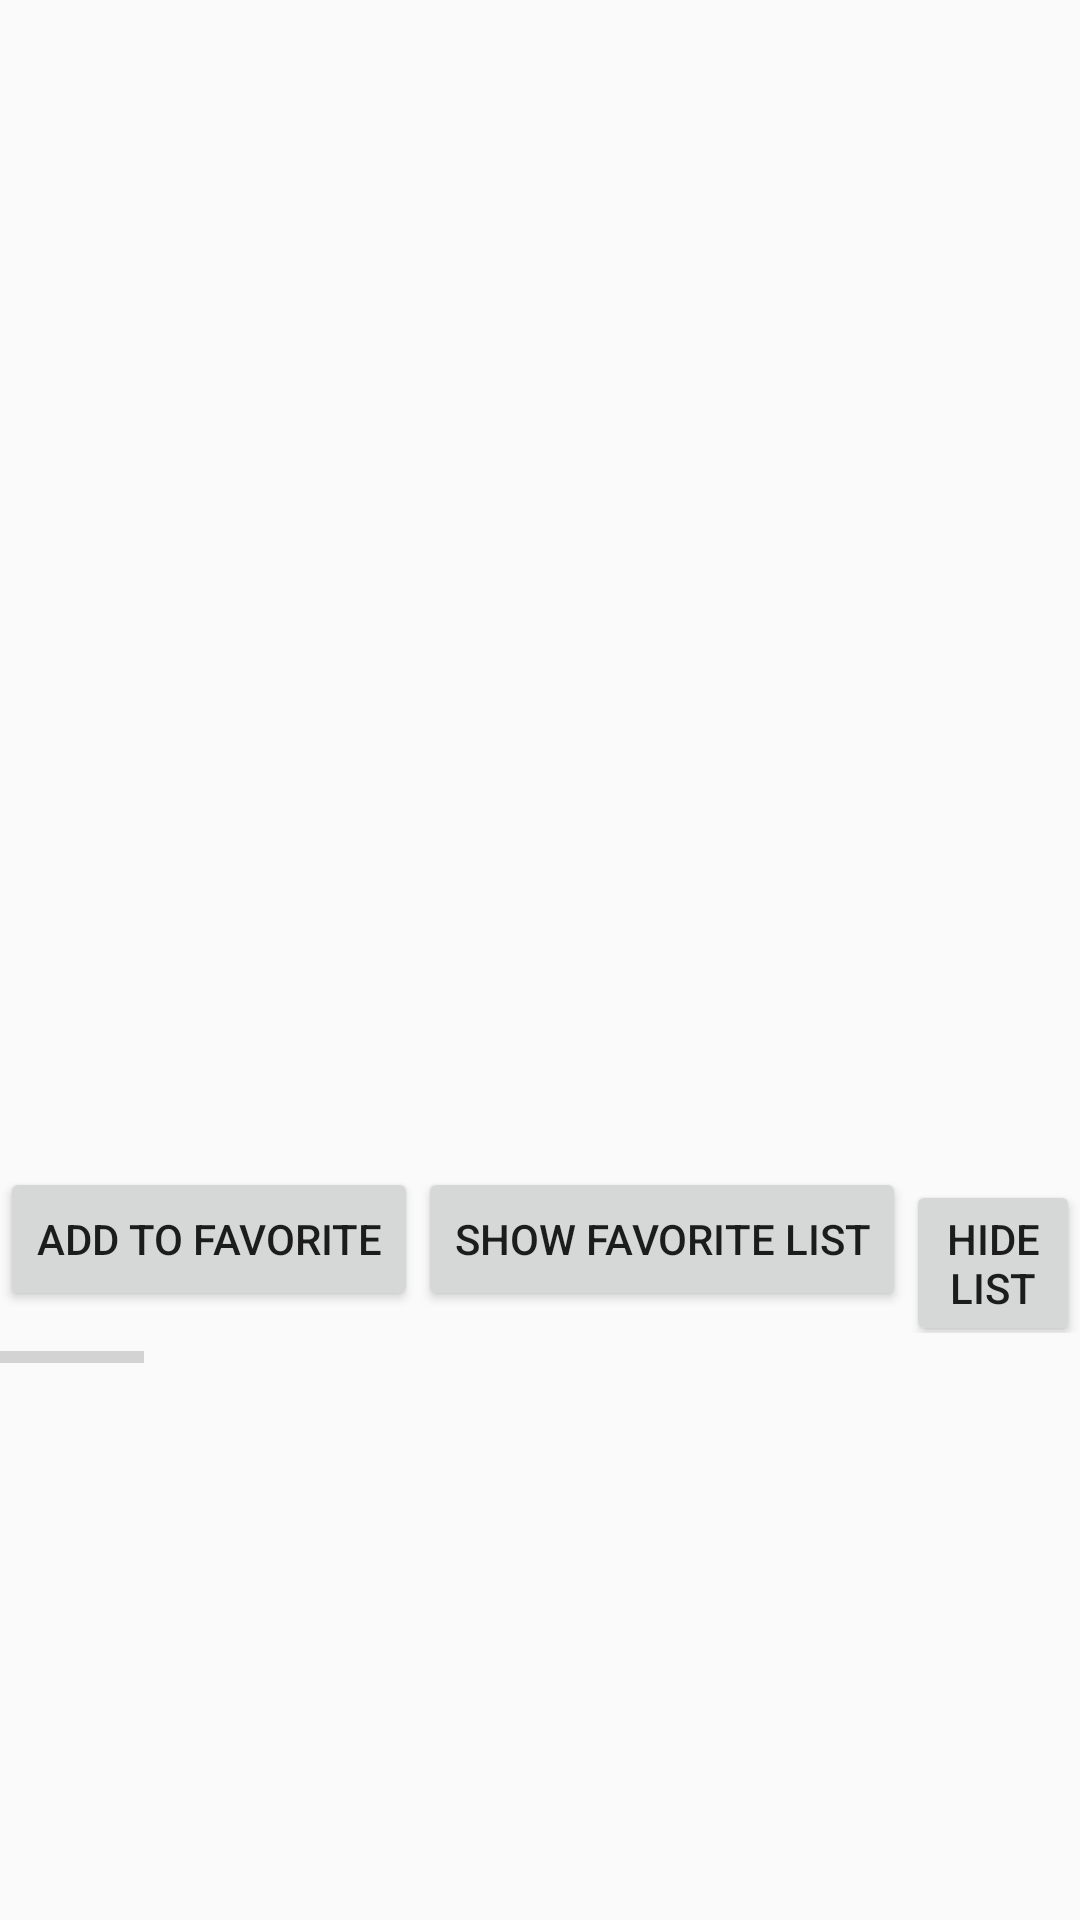

Write the Android layout XML for this screen, with the resource values it uses.
<!-- AndroidManifest.xml: application theme AppTheme -->
<!-- res/layout/activity_search_result.xml -->
<?xml version="1.0" encoding="utf-8"?>
<LinearLayout xmlns:android="http://schemas.android.com/apk/res/android"
    xmlns:app="http://schemas.android.com/apk/res-auto"
    xmlns:tools="http://schemas.android.com/tools"
    android:layout_width="match_parent"
    android:layout_height="match_parent"
    tools:context=".MainActivity"
    android:orientation="vertical">


    <androidx.appcompat.widget.Toolbar
        android:layout_width="match_parent"
        android:layout_height="wrap_content"
        android:id="@+id/toolbarSearchResultChang"/>

    <androidx.drawerlayout.widget.DrawerLayout
        android:id="@+id/drawerSearchResultChang"
        android:layout_width="match_parent"
        android:layout_height="match_parent"
        tools:openDrawer="start">

        <LinearLayout
            android:layout_width="match_parent"
            android:layout_height="match_parent"
            android:orientation="vertical">
            <ImageView
                android:id="@+id/imageChang"
                android:layout_width="200dp"
                android:layout_height="200dp"
                />
            <TextView
                android:layout_width="match_parent"
                android:layout_height="wrap_content"
                android:id="@+id/dateInfoChang"/>
            <TextView
                android:layout_width="match_parent"
                android:layout_height="wrap_content"
                android:id="@+id/lonInfoChang"/>
            <TextView
                android:layout_width="match_parent"
                android:layout_height="wrap_content"
                android:id="@+id/latInfoChang"/>
            <TextView
                android:layout_width="match_parent"
                android:layout_height="wrap_content"
                android:id="@+id/idInfoChang"/>
            <TextView
                android:layout_width="match_parent"
                android:layout_height="wrap_content"
                android:id="@+id/resourceInfoChang"/>
            <TextView
                android:layout_width="match_parent"
                android:layout_height="wrap_content"
                android:id="@+id/serviceInfoChang"/>
            <TextView
                android:layout_width="match_parent"
                android:layout_height="wrap_content"
                android:id="@+id/urlInfoChang"/>

            <LinearLayout
                android:layout_width="match_parent"
                android:layout_height="wrap_content"
                android:orientation="horizontal">
                <Button
                    android:layout_width="wrap_content"
                    android:layout_height="wrap_content"
                    android:id="@+id/addToFavoriteBtnChang"
                    android:text="@string/addToFavoriteButtonChang"/>
                <Button
                    android:layout_width="wrap_content"
                    android:layout_height="wrap_content"
                    android:id="@+id/showFavoriteBtnChang"
                    android:text="@string/showFavoriteButtonChang"/>
                <Button
                    android:layout_width="wrap_content"
                    android:layout_height="wrap_content"
                    android:id="@+id/hideFavoriteBtnChang"
                    android:text="@string/hideFavoriteButtonChang"/>
             </LinearLayout>

            <ProgressBar
                android:id="@+id/simpleProgressBarChang"
                android:layout_width="wrap_content"
                android:layout_height="wrap_content"
                style="?android:attr/progressBarStyleHorizontal"/>

            <ListView
                android:id="@+id/theListViewChang"
                android:layout_width="match_parent"
                android:layout_height="wrap_content"
                android:visibility="gone"
                />
        </LinearLayout>
        <com.google.android.material.navigation.NavigationView
            android:layout_width="wrap_content"
            android:layout_height="match_parent"
            android:layout_gravity="start"
            android:fitsSystemWindows="true"
            app:headerLayout="@layout/drawer_header_chang"
            app:menu="@menu/main_toolbar"
            android:id="@+id/navigationSearchResultChang"/>
    </androidx.drawerlayout.widget.DrawerLayout>

</LinearLayout>
<!-- res/layout/drawer_header_chang.xml (included above) -->
<?xml version="1.0" encoding="utf-8"?>
<LinearLayout

    xmlns:android="http://schemas.android.com/apk/res/android" android:layout_width="match_parent"
    android:layout_height="match_parent"
    android:orientation="vertical"
    android:id="@+id/drawer_header_chang">

    <TextView
        android:layout_width="match_parent"
        android:layout_height="wrap_content"
        android:text="Activity Name: Nasa Earth Imagery" />
    <TextView
        android:layout_width="match_parent"
        android:layout_height="wrap_content"
        android:text="Author: Yiqi" />
    <TextView
        android:layout_width="match_parent"
        android:layout_height="wrap_content"
        android:text="Version: 1.0" />

</LinearLayout>
<!-- resources referenced by this layout -->
<resources>
  <string name="addToFavoriteButtonChang">Add to Favorite</string>
  <string name="hideFavoriteButtonChang">Hide List </string>
  <string name="showFavoriteButtonChang">Show Favorite List</string>
  <style name="AppTheme" parent="Theme.AppCompat.Light.DarkActionBar">
          
          <item name="colorPrimary">@color/colorPrimary</item>
          <item name="colorPrimaryDark">@color/colorPrimaryDark</item>
          <item name="colorAccent">@color/colorAccent</item>
  
  
          //toolbar
          <item name="android:windowActionBar">false</item>
          <item name="android:windowNoTitle">true</item>
  
      </style>
  <color name="colorPrimary">#008577</color>
  <color name="colorPrimaryDark">#00574B</color>
  <color name="colorAccent">#D81B60</color>
</resources>
